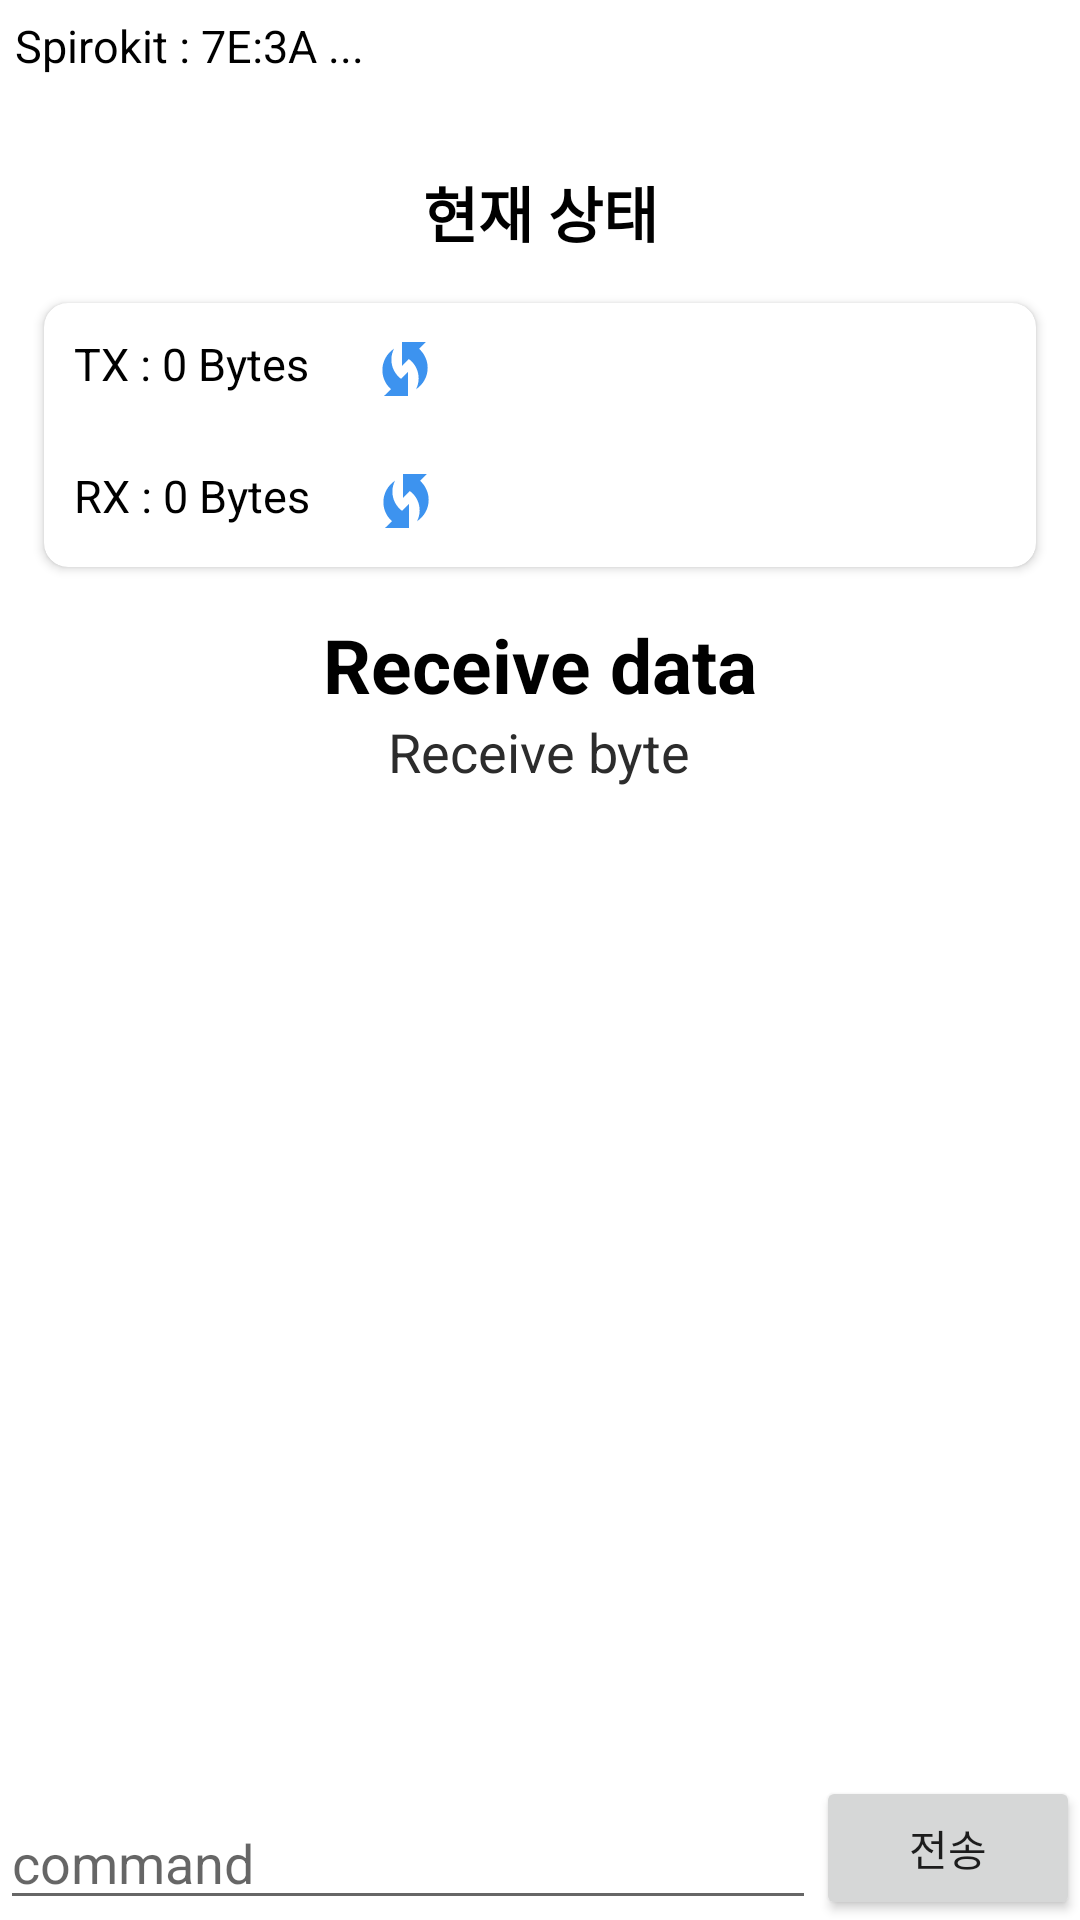

Write the Android layout XML for this screen, with the resource values it uses.
<!-- AndroidManifest.xml: application theme Theme.Esp32BleManager -->
<!-- res/layout/activity_ble_communication.xml -->
<?xml version="1.0" encoding="utf-8"?>
<androidx.constraintlayout.widget.ConstraintLayout
    xmlns:android="http://schemas.android.com/apk/res/android"
    xmlns:app="http://schemas.android.com/apk/res-auto"
    xmlns:tools="http://schemas.android.com/tools"
    android:layout_width="match_parent"
    android:layout_height="match_parent"
    tools:context=".BleCommunicationActivity"
    android:orientation="vertical"
    >


    <LinearLayout
        android:id="@+id/linear_info_bar"
        android:layout_width="match_parent"
        android:layout_height="?attr/actionBarSize"
        android:orientation="horizontal"
        android:gravity="right"

        app:layout_constraintTop_toTopOf="parent"
        >

        <TextView
            android:id="@+id/tv_ble_name_and_address"
            android:layout_width="wrap_content"
            android:layout_height="wrap_content"
            android:textSize="15sp"
            android:textColor="@color/black"
            android:text="Spirokit : 7E:3A ..."
            android:layout_weight="2"
            android:textAlignment="textStart"

            android:layout_margin="5dp"

            />

    </LinearLayout>


    <TextView
        android:id="@+id/tv_status"
        android:layout_width="wrap_content"
        android:layout_height="wrap_content"

        app:layout_constraintTop_toBottomOf="@id/linear_info_bar"
        app:layout_constraintRight_toRightOf="parent"
        app:layout_constraintLeft_toLeftOf="parent"

        android:textSize="20sp"
        android:text="현재 상태"
        android:textStyle="bold"
        android:textColor="@color/black"

        />


    <LinearLayout
        android:layout_width="match_parent"
        android:layout_height="wrap_content"
        android:orientation="vertical"

        app:layout_constraintTop_toBottomOf="@id/tv_status"

        >


        <include
            layout="@layout/item_count_byte_layout"
            />

        <TextView
            android:id="@+id/tv_receive_data"
            android:layout_width="wrap_content"
            android:layout_height="wrap_content"
            android:text="Receive data"

            android:textColor="@color/black"
            android:textStyle="bold"
            android:textSize="25sp"

            android:layout_gravity="center_horizontal"
            />

        <TextView
            android:id="@+id/tv_receive_byte"
            android:layout_width="wrap_content"
            android:layout_height="wrap_content"
            android:text="Receive byte"

            android:textColor="@color/grey"
            android:textSize="18sp"

            android:layout_gravity="center_horizontal"
            />

    </LinearLayout>

    <EditText
        android:id="@+id/et_command"
        android:layout_width="0dp"
        android:layout_height="wrap_content"
        app:layout_constraintBottom_toBottomOf="parent"
        app:layout_constraintLeft_toLeftOf="parent"
        app:layout_constraintRight_toLeftOf="@id/btn_send_byte"
        android:hint="command"
        />


    <android.widget.Button
        android:id="@+id/btn_send_byte"
        android:layout_width="wrap_content"
        android:layout_height="wrap_content"
        android:text="전송"
        app:layout_constraintBottom_toBottomOf="parent"
        app:layout_constraintRight_toRightOf="parent"
        />



</androidx.constraintlayout.widget.ConstraintLayout>
<!-- res/layout/item_count_byte_layout.xml (included above) -->
<?xml version="1.0" encoding="utf-8"?>
<androidx.cardview.widget.CardView xmlns:android="http://schemas.android.com/apk/res/android"
    android:layout_width="match_parent"
    android:layout_height="wrap_content"
    app:cardUseCompatPadding="true"
    android:layout_margin="10dp"
    app:cardCornerRadius="8dp"
    xmlns:app="http://schemas.android.com/apk/res-auto">

    <LinearLayout
        android:layout_width="match_parent"
        android:layout_height="wrap_content"
        android:orientation="vertical"
        >

        <LinearLayout
            android:layout_width="match_parent"
            android:layout_height="wrap_content"
            android:orientation="horizontal"
            >

            <TextView
                android:id="@+id/tv_tx_byte_count"
                android:layout_width="wrap_content"
                android:layout_height="wrap_content"
                android:text="TX : 0 Bytes"
                android:layout_margin="10dp"

                android:textSize="15sp"
                android:textColor="@color/black"
                />

            <ImageButton
                android:id="@+id/imgbtn_initial_tx_byte_count"
                android:layout_width="wrap_content"
                android:layout_height="wrap_content"
                android:background="?attr/selectableItemBackgroundBorderless"
                android:src="@drawable/ic_baseline_wifi_protected_setup_24"
                android:layout_margin="10dp"
                />



        </LinearLayout>

        <LinearLayout
            android:layout_width="match_parent"
            android:layout_height="wrap_content"
            android:orientation="horizontal"
            >

            <TextView
                android:id="@+id/tv_rx_byte_count"
                android:layout_width="wrap_content"
                android:layout_height="wrap_content"
                android:text="RX : 0 Bytes"
                android:layout_margin="10dp"

                android:textSize="15sp"
                android:textColor="@color/black"
                />

            <ImageButton
                android:id="@+id/imgbtn_initial_rx_byte_count"
                android:layout_width="wrap_content"
                android:layout_height="wrap_content"
                android:background="?attr/selectableItemBackgroundBorderless"
                android:src="@drawable/ic_baseline_wifi_protected_setup_24"
                android:layout_margin="10dp"
                />



        </LinearLayout>


    </LinearLayout>




</androidx.cardview.widget.CardView>
<!-- resources referenced by this layout -->
<resources>
  <color name="black">#FF000000</color>
  <color name="grey">#2c2c2c</color>
  <!-- drawable ic_baseline_wifi_protected_setup_24 (drawable) -->
  <vector android:height="24dp" android:tint="#3D93EF"
      android:viewportHeight="24" android:viewportWidth="24"
      android:width="24dp" xmlns:android="http://schemas.android.com/apk/res/android">
      <path android:fillColor="@android:color/white" android:pathData="M16.71,5.29L19,3h-8v8l2.3,-2.3c1.97,1.46 3.25,3.78 3.25,6.42c0,1.31 -0.32,2.54 -0.88,3.63c2.33,-1.52 3.88,-4.14 3.88,-7.13C19.55,9.1 18.44,6.85 16.71,5.29z"/>
      <path android:fillColor="@android:color/white" android:pathData="M7.46,8.88c0,-1.31 0.32,-2.54 0.88,-3.63C6,6.77 4.46,9.39 4.46,12.38c0,2.52 1.1,4.77 2.84,6.33L5,21h8v-8l-2.3,2.3C8.74,13.84 7.46,11.52 7.46,8.88z"/>
  </vector>
  <style name="Theme.Esp32BleManager" parent="Theme.MaterialComponents.DayNight.DarkActionBar">
          
          <item name="colorPrimary">@color/purple_500</item>
          <item name="colorPrimaryVariant">@color/purple_700</item>
          <item name="colorOnPrimary">@color/white</item>
          
          <item name="colorSecondary">@color/teal_200</item>
          <item name="colorSecondaryVariant">@color/teal_700</item>
          <item name="colorOnSecondary">@color/black</item>
          
          <item name="android:statusBarColor" tools:targetApi="l">?attr/colorPrimaryVariant</item>
          
      </style>
  <color name="purple_500">#FF6200EE</color>
  <color name="purple_700">#FF3700B3</color>
  <color name="white">#FFFFFFFF</color>
  <color name="teal_200">#FF03DAC5</color>
  <color name="teal_700">#FF018786</color>
</resources>
